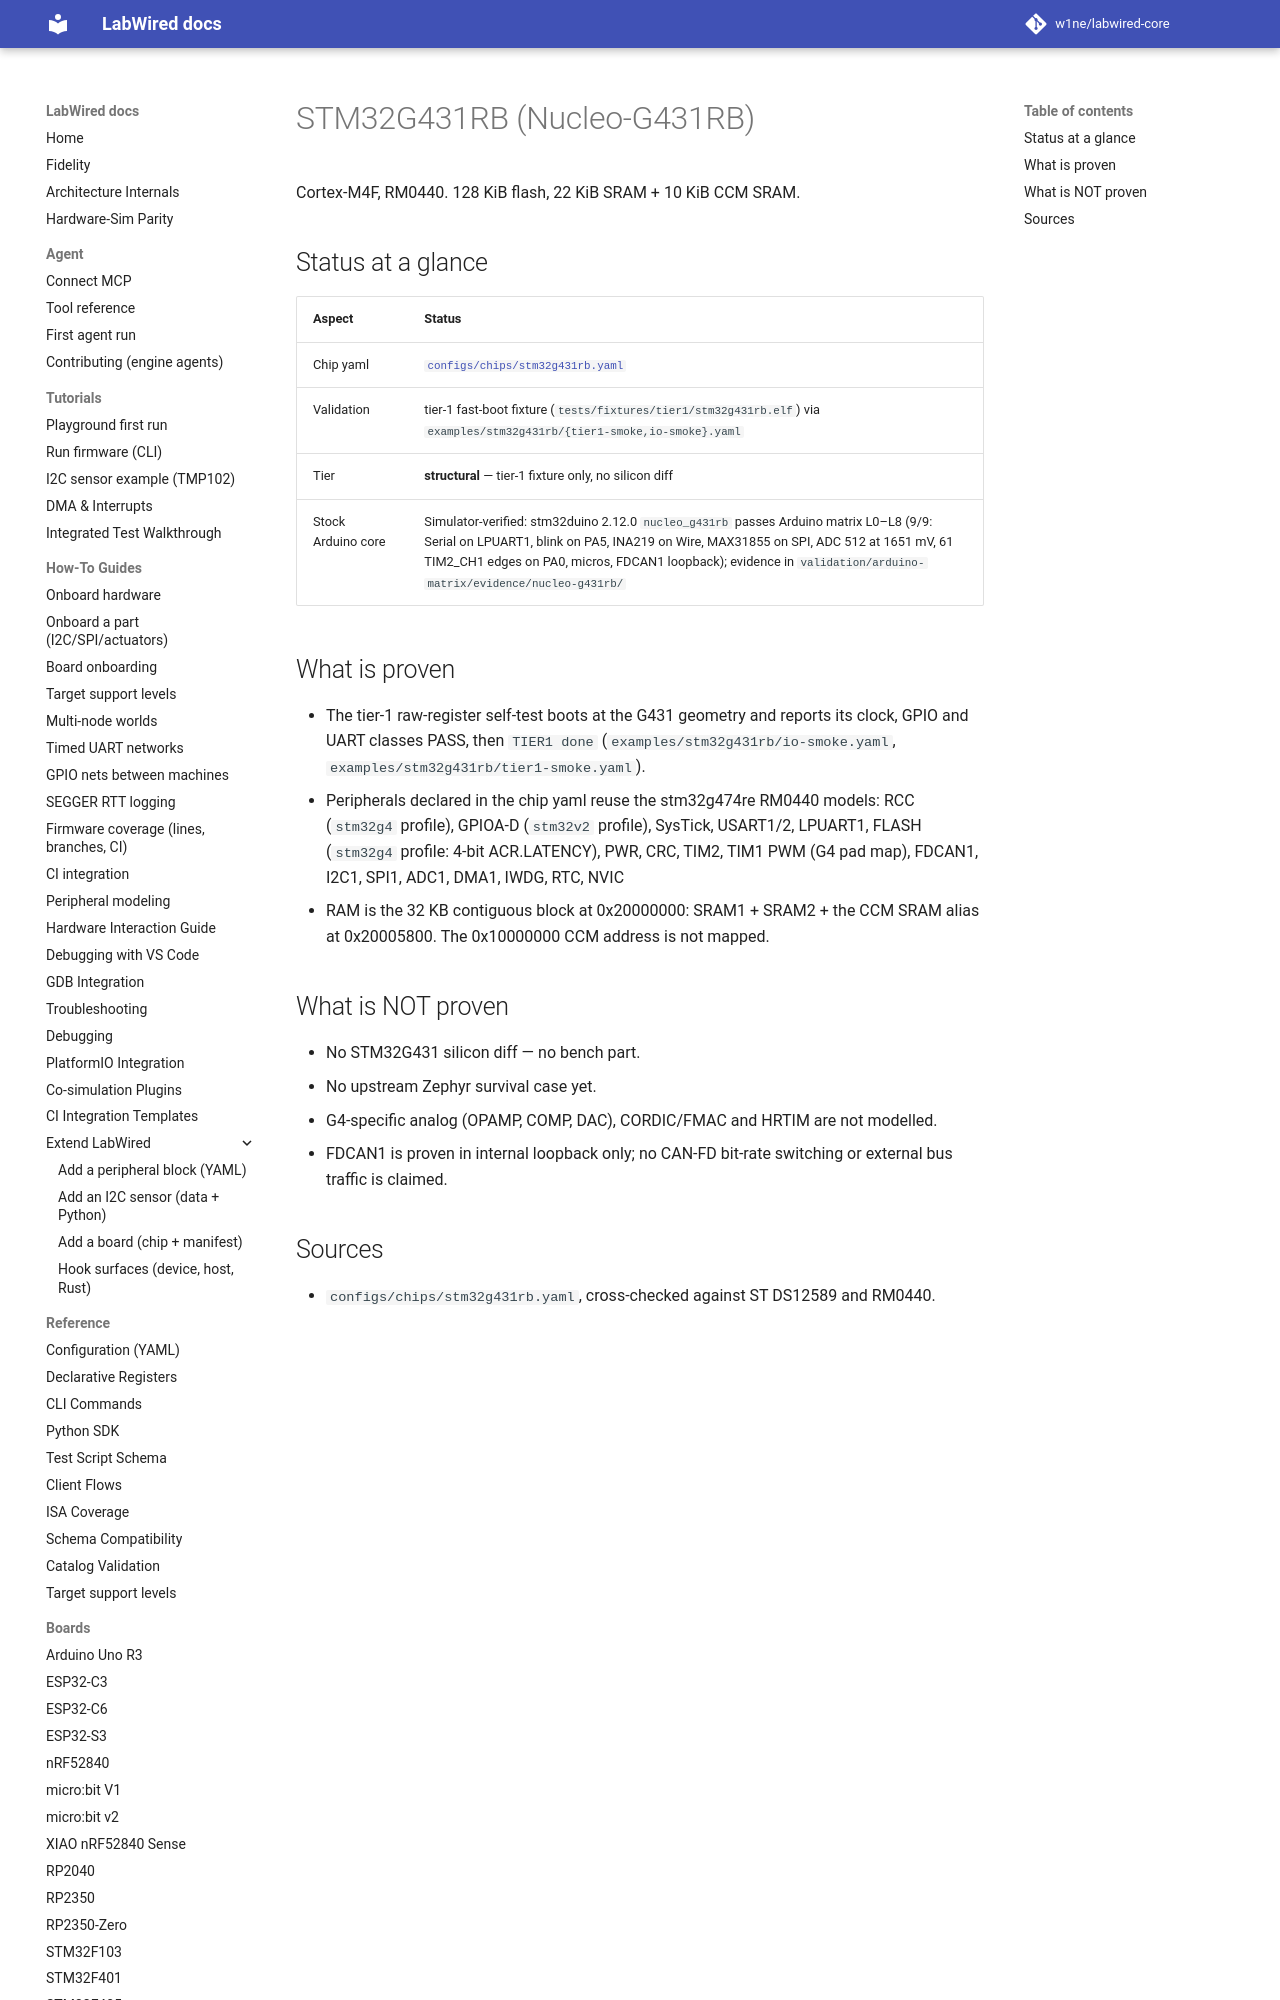

repository: w1ne/labwired-core · page: boards/stm32g431rb/index.html · generator: mkdocs

# STM32G431RB (Nucleo-G431RB)

Cortex-M4F, RM0440. 128 KiB flash, 22 KiB SRAM + 10 KiB CCM SRAM.

## Status at a glance

| Aspect      | Status                                                              |
|-------------|------------------------------------------------------------------------------|
| Chip yaml   | [`configs/chips/stm32g431rb.yaml`](../../configs/chips/stm32g431rb.yaml)     |
| Validation  | tier-1 fast-boot fixture (`tests/fixtures/tier1/stm32g431rb.elf`) via `examples/stm32g431rb/{tier1-smoke,io-smoke}.yaml` |
| Tier        | **structural** — tier-1 fixture only, no silicon diff                        |
| Stock Arduino core | Simulator-verified: stm32duino 2.12.0 `nucleo_g431rb` passes Arduino matrix L0–L8 (9/9: Serial on LPUART1, blink on PA5, INA219 on Wire, MAX31855 on SPI, ADC 512 at 1651 mV, 61 TIM2_CH1 edges on PA0, micros, FDCAN1 loopback); evidence in `validation/ardu
